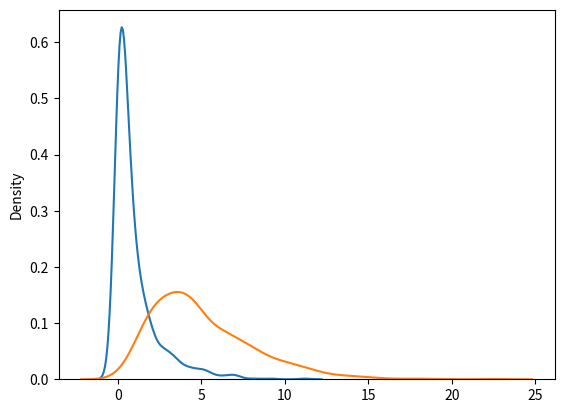

Here is the Python script that generated this plot:
import numpy as np
from numpy import random
import seaborn as sns
import matplotlib.pyplot as plt

def main():
    arr1 = random.chisquare(df=1, size=1000)
    arr2 = random.chisquare(df=5, size=1000)

    sns.distplot(arr1, hist=False, label='first')
    sns.distplot(arr2, hist=False, label='second')

    plt.show()


if __name__ == '__main__':
    main()